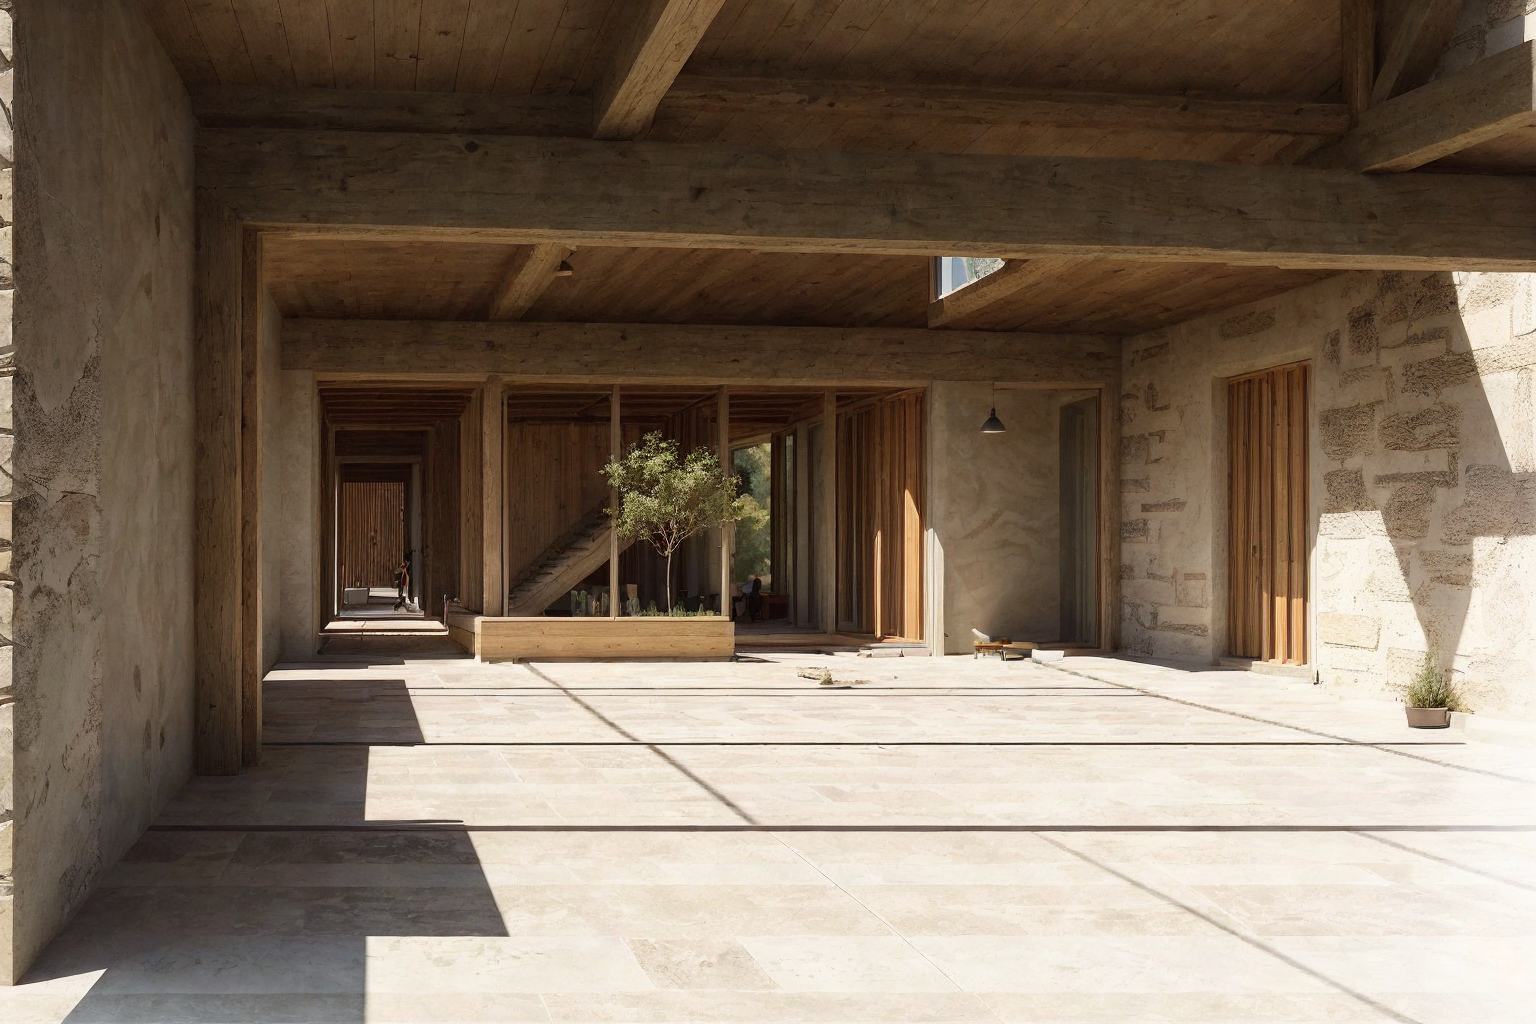
Generation parameters embedded in this image by AUTOMATIC1111 Stable Diffusion web UI or a fork of it (Forge, ...) (PNG 'parameters' text chunk):
zarch_illustration, illustration of a view outside of a low, single story, small primary school with a small overhanging canope, wood beams and columns, stone floors, architecture, view on an outdoors courtyard with trees <lora:AIDVN_BartlettSchoolArtStyle:0.5> <lora:illustration:0.5>
Negative prompt: stairs, staircase
Steps: 25, Sampler: Euler a, Schedule type: Karras, CFG scale: 5, Seed: 1696533197, Size: 768x512, Model hash: f47e942ad4, Model: realisticVisionV60B1_v51HyperVAE, Denoising strength: 0.35, ControlNet 0: "Module: depth_midas, Model: control_sd15_depth [fef5e48e], Weight: 1.0, Resize Mode: Crop and Resize, Processor Res: 512, Threshold A: 0.5, Threshold B: 0.5, Guidance Start: 0.0, Guidance End: 0.75, Pixel Perfect: False, Control Mode: Balanced", ControlNet 1: "Module: canny, Model: control_sd15_canny [fef5e48e], Weight: 1.0, Resize Mode: Crop and Resize, Processor Res: 512, Threshold A: 100.0, Threshold B: 200.0, Guidance Start: 0.0, Guidance End: 0.5, Pixel Perfect: False, Control Mode: Balanced", Hires upscale: 2, Hires steps: 10, Hires upscaler: ESRGAN_4x, Lora hashes: "AIDVN_BartlettSchoolArtStyle: dbabf3bdabad, illustration: b78c55da5c98", Version: 1.10.1